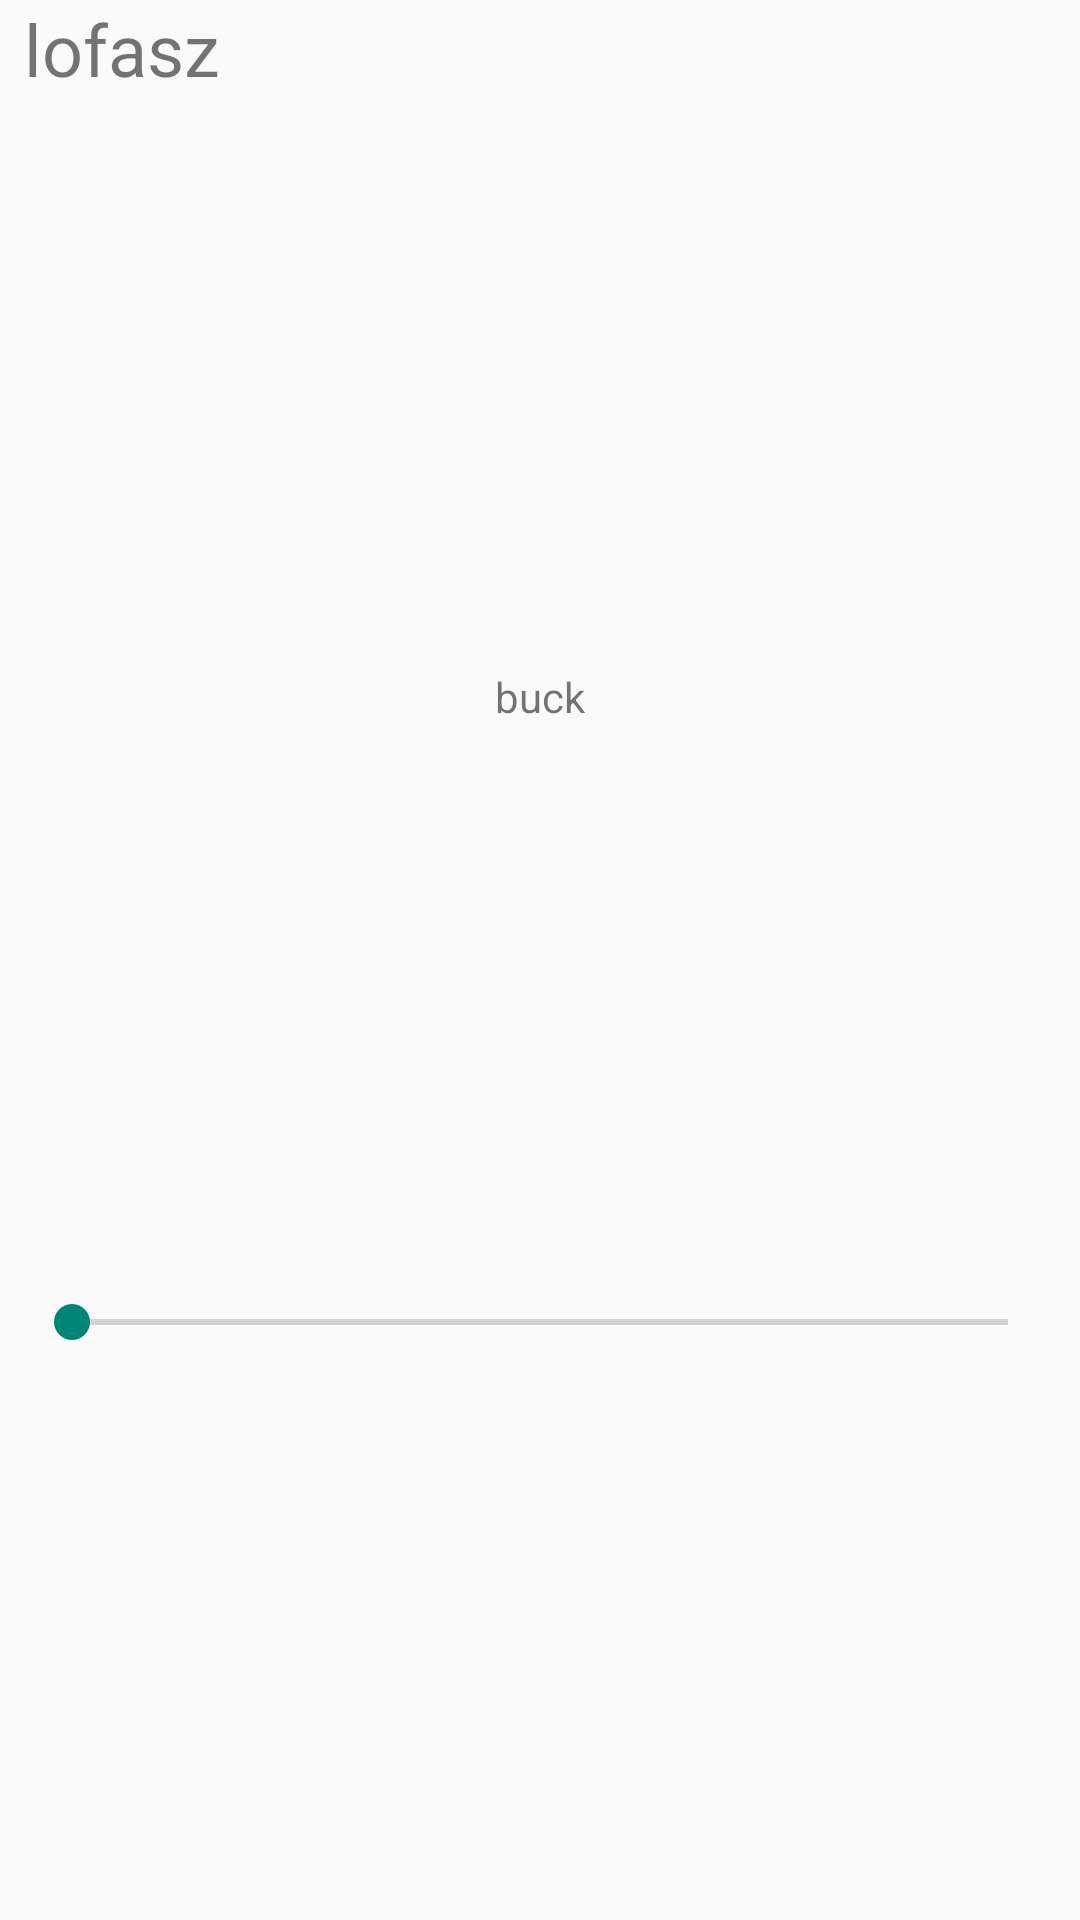

This screen was rendered from an Android layout file. Write that file and the resources it references.
<!-- AndroidManifest.xml: application theme AppTheme -->
<!-- res/layout/speed_layout.xml -->
<?xml version="1.0" encoding="utf-8"?>
<androidx.constraintlayout.widget.ConstraintLayout
    xmlns:android="http://schemas.android.com/apk/res/android"
    android:layout_width="match_parent"
    android:layout_height="300dp"
    android:minHeight="80dp"
    xmlns:app="http://schemas.android.com/apk/res-auto">

    <TextView
        android:layout_width="wrap_content"
        android:layout_height="wrap_content"
        app:layout_constraintLeft_toLeftOf="parent"
        app:layout_constraintTop_toTopOf="parent"

        android:id="@+id/speedText"
        android:textSize="24sp"
        android:text="lofasz"
        android:layout_marginStart="8dp"/>

    <TextView
        android:layout_width="wrap_content"
        android:layout_height="wrap_content"
        android:id="@+id/progressValue"
        android:text ="buck"
        app:layout_constraintLeft_toLeftOf="parent"
        app:layout_constraintRight_toRightOf="parent"
        app:layout_constraintTop_toBottomOf="@+id/speedText"
        app:layout_constraintBottom_toTopOf="@+id/speedProgress"/>

    <SeekBar
        android:layout_width="match_parent"
        android:layout_height="wrap_content"

        app:layout_constraintLeft_toLeftOf="parent"
        app:layout_constraintRight_toRightOf="parent"
        app:layout_constraintTop_toBottomOf="@+id/progressValue"
        app:layout_constraintBottom_toBottomOf="parent"
        android:layout_marginStart="8dp"
        android:layout_marginEnd="8dp"
        android:id="@+id/speedProgress"/>


</androidx.constraintlayout.widget.ConstraintLayout>
<!-- resources referenced by this layout -->
<resources>
  <style name="AppTheme" parent="Theme.AppCompat.DayNight">
  
          
          
      </style>
</resources>
